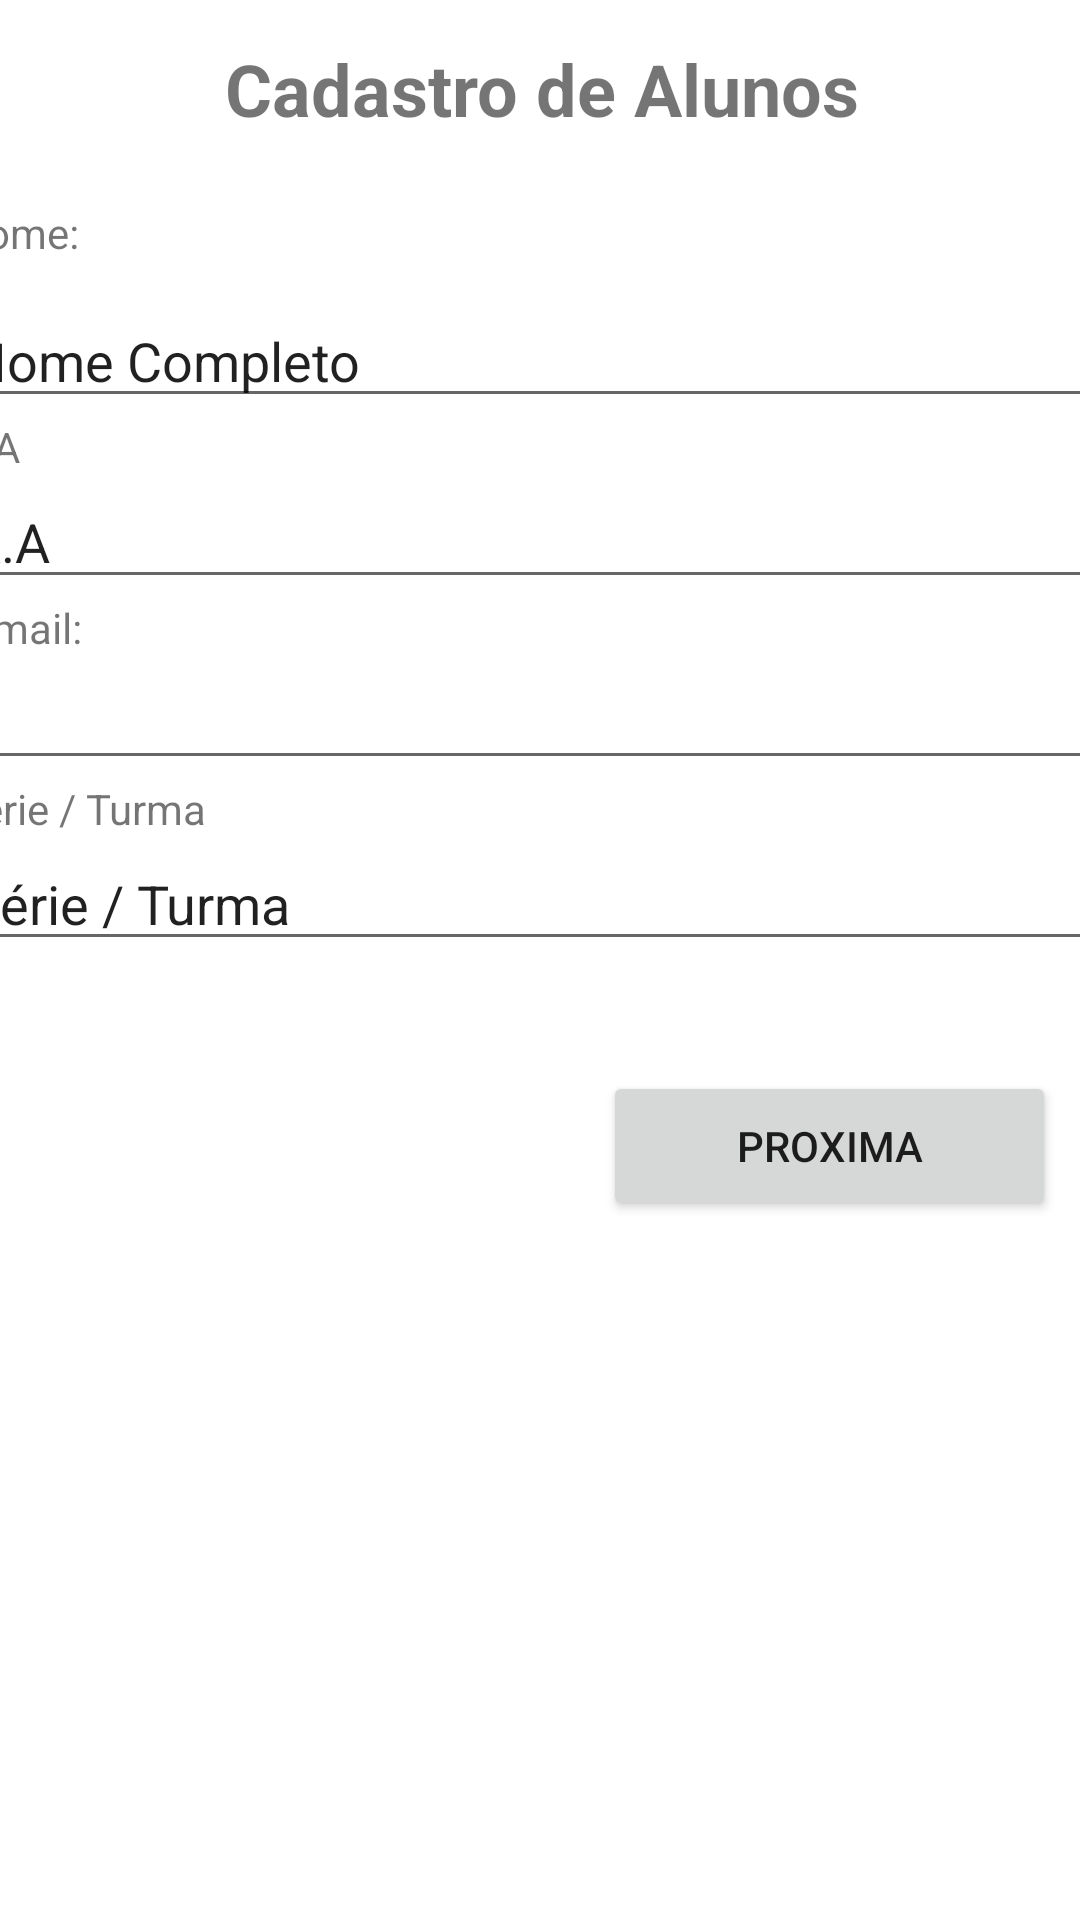

Android layout source for this screen:
<!-- AndroidManifest.xml: application theme Theme.ControleCovidApp -->
<!-- res/layout/activity_cadastro_aluno.xml -->
<?xml version="1.0" encoding="utf-8"?>
<androidx.constraintlayout.widget.ConstraintLayout xmlns:android="http://schemas.android.com/apk/res/android"
    xmlns:app="http://schemas.android.com/apk/res-auto"
    xmlns:tools="http://schemas.android.com/tools"
    android:layout_width="match_parent"
    android:layout_height="match_parent"
    tools:context=".CadastroAlunoActivity">

    <TextView
        android:id="@+id/textView5"
        android:layout_width="409dp"
        android:layout_height="wrap_content"
        android:text="@string/cadastro_de_alunos"
        android:textAlignment="center"
        android:textSize="24sp"
        android:textStyle="bold"
        app:layout_constraintBottom_toBottomOf="parent"
        app:layout_constraintEnd_toEndOf="parent"
        app:layout_constraintHorizontal_bias="0.498"
        app:layout_constraintStart_toStartOf="parent"
        app:layout_constraintTop_toTopOf="parent"
        app:layout_constraintVertical_bias="0.022" />

    <LinearLayout
        android:id="@+id/grid_dados_aluno"
        android:layout_width="392dp"
        android:layout_height="278dp"
        android:orientation="vertical"
        app:layout_constraintBottom_toBottomOf="parent"
        app:layout_constraintEnd_toEndOf="parent"
        app:layout_constraintHorizontal_bias="0.473"
        app:layout_constraintStart_toStartOf="parent"
        app:layout_constraintTop_toBottomOf="@+id/textView5"
        app:layout_constraintVertical_bias="0.071">

        <TextView
            android:id="@+id/textView6"
            android:layout_width="match_parent"
            android:layout_height="30dp"
            android:text="@string/nome" />

        <EditText
            android:id="@+id/editTextTextPersonName"
            android:layout_width="match_parent"
            android:layout_height="wrap_content"
            android:autofillHints=""
            android:ems="10"
            android:inputType="textPersonName"
            android:text="@string/nome_completo" />

        <TextView
            android:id="@+id/textView7"
            android:layout_width="match_parent"
            android:layout_height="wrap_content"
            android:text="@string/r_a" />

        <EditText
            android:id="@+id/editTextTextPersonName2"
            android:layout_width="match_parent"
            android:layout_height="wrap_content"
            android:autofillHints=""
            android:ems="10"
            android:inputType="textPersonName"
            android:text="@string/r_a" />

        <TextView
            android:id="@+id/textView8"
            android:layout_width="match_parent"
            android:layout_height="wrap_content"
            android:text="@string/e_mail" />

        <EditText
            android:id="@+id/editTextTextEmailAddress"
            android:layout_width="match_parent"
            android:layout_height="wrap_content"
            android:autofillHints=""
            android:ems="10"
            android:inputType="textEmailAddress" />

        <TextView
            android:id="@+id/textView9"
            android:layout_width="match_parent"
            android:layout_height="wrap_content"
            android:text="@string/s_rie_turma" />

        <EditText
            android:id="@+id/editTextTextPersonName4"
            android:layout_width="match_parent"
            android:layout_height="wrap_content"
            android:autofillHints=""
            android:ems="10"
            android:inputType="textPersonName"
            android:text="@string/s_rie_turma" />

    </LinearLayout>

    <Button
        android:id="@+id/btn_prox_tela"
        android:layout_width="151dp"
        android:layout_height="50dp"
        android:layout_marginBottom="132dp"
        android:text="Proxima"
        app:layout_constraintBottom_toBottomOf="parent"
        app:layout_constraintEnd_toEndOf="parent"
        app:layout_constraintHorizontal_bias="0.961"
        app:layout_constraintStart_toStartOf="parent"
        app:layout_constraintTop_toBottomOf="@+id/grid_dados_aluno"
        app:layout_constraintVertical_bias="0.097" />
</androidx.constraintlayout.widget.ConstraintLayout>
<!-- resources referenced by this layout -->
<resources>
  <string name="cadastro_de_alunos">Cadastro de Alunos</string>
  <string name="e_mail">E-mail:</string>
  <string name="nome">Nome:</string>
  <string name="nome_completo">Nome Completo</string>
  <string name="r_a">R.A</string>
  <string name="s_rie_turma">Série / Turma</string>
  <style name="Theme.ControleCovidApp" parent="Theme.MaterialComponents.DayNight.DarkActionBar">
          
          <item name="colorPrimary">@color/purple_500</item>
          <item name="colorPrimaryVariant">@color/purple_700</item>
          <item name="colorOnPrimary">@color/white</item>
          
          <item name="colorSecondary">@color/teal_200</item>
          <item name="colorSecondaryVariant">@color/teal_700</item>
          <item name="colorOnSecondary">@color/black</item>
          
          <item name="android:statusBarColor" tools:targetApi="l">?attr/colorPrimaryVariant</item>
          
      </style>
  <!-- not gathered from this repository: default colours our renderer supplied (Android Studio template values) -->
  <color name="purple_500">#FF6200EE</color>
  <color name="purple_700">#FF3700B3</color>
  <color name="teal_200">#FF03DAC5</color>
  <color name="teal_700">#FF018786</color>
  <color name="black">#FF000000</color>
  <color name="white">#FFFFFFFF</color>
</resources>
